Labelled photos from "heads-or-tails-image-classification", an image-classification folder in Yogendra1315/Kaggle-Competition. The possible labels are: heads, tails.

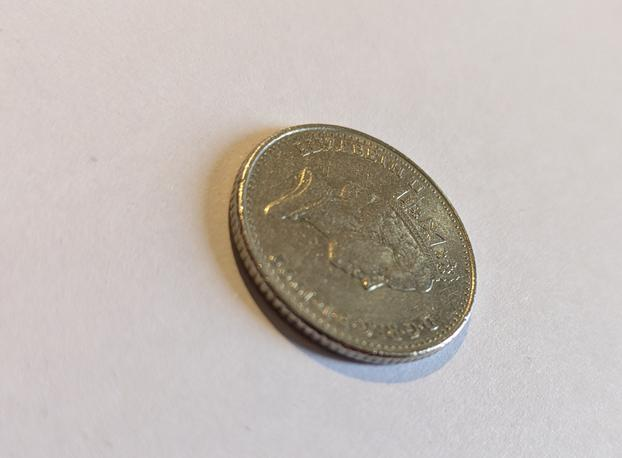
Label: heads

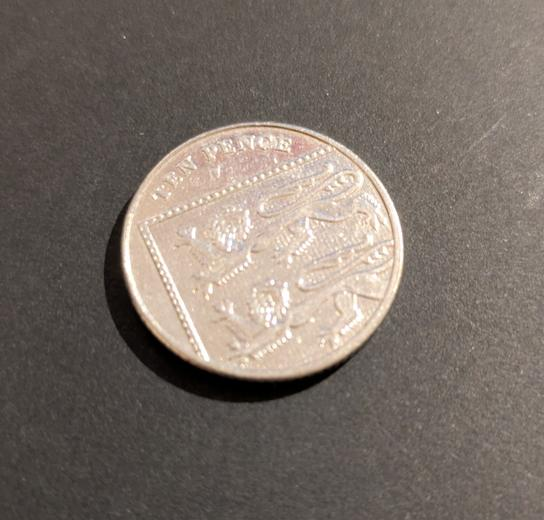
Label: tails

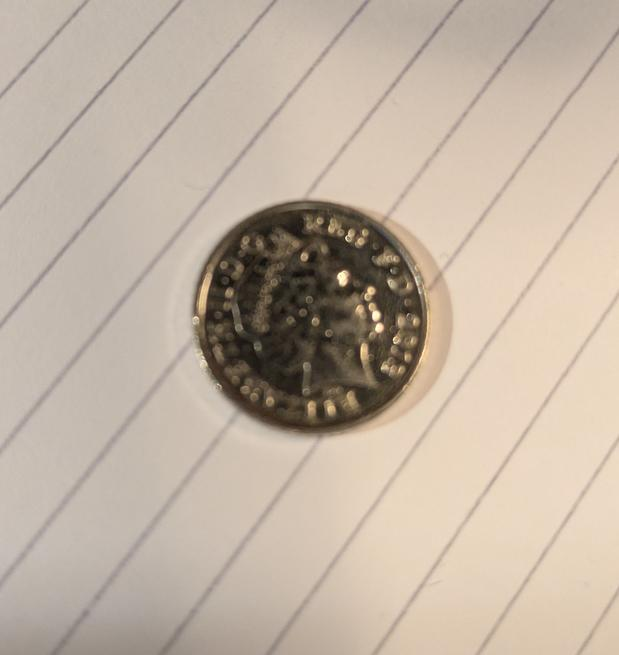
Label: heads

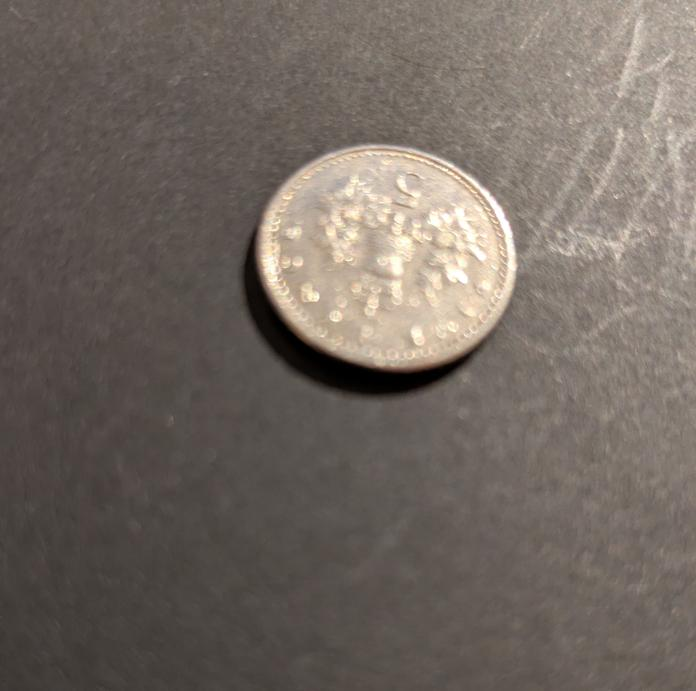
Label: tails

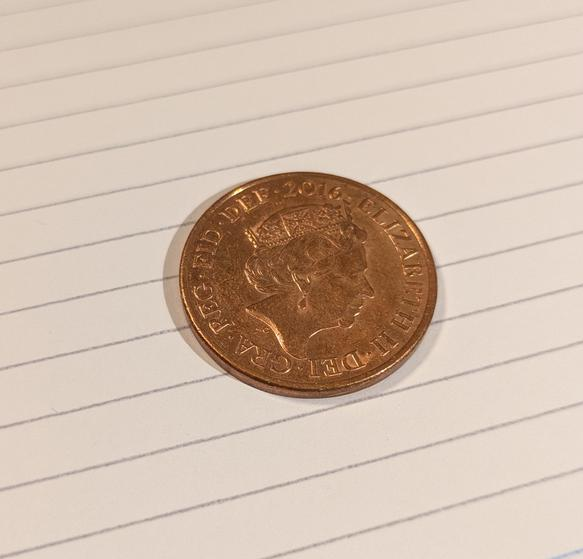
Label: heads

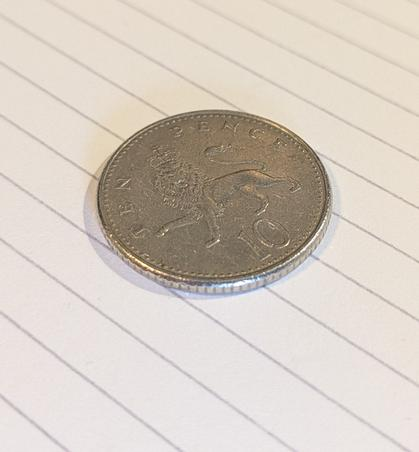
Label: tails
